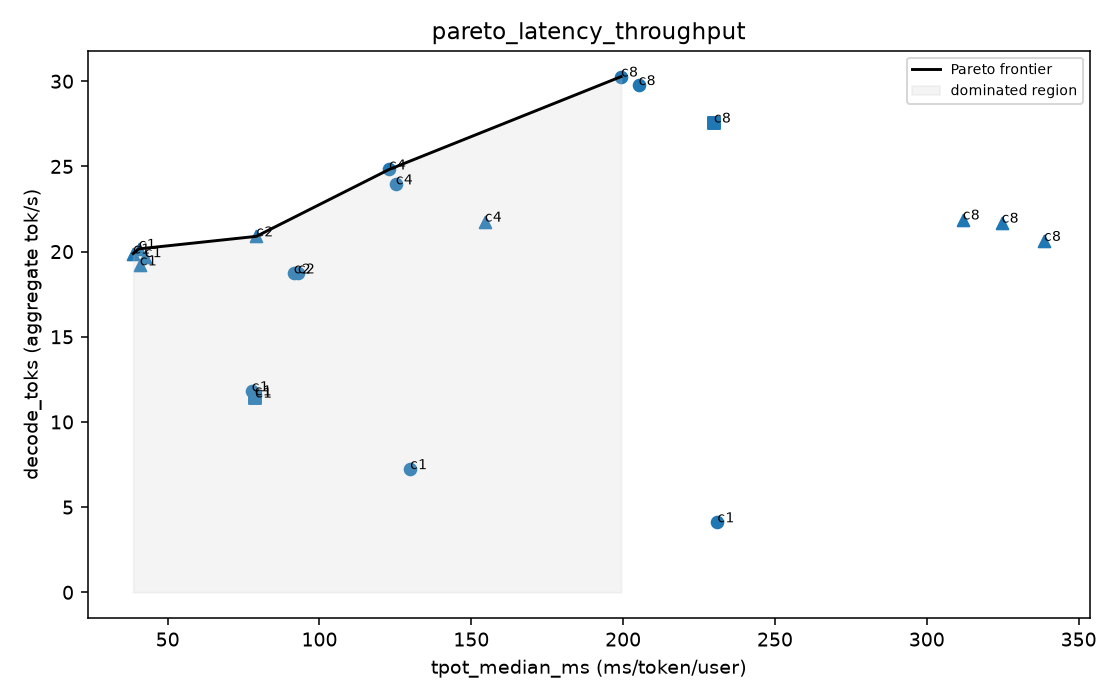

The data file committed next to this chart (first rows):
slug, tpot_median_ms, decode_toks, status
qwen3-8-27b-q4-k-m-llama-c1, 78.7, 11.56, done
qwen3-8-27b-q4-k-m-llama-c2, 92.9, 18.72, done
qwen3-8-27b-q4-k-m-llama-c4, 125.2, 23.95, done
qwen3-8-27b-q4-k-m-llama-c8, 205.1, 29.77, done
qwen3-8-27b-q4-k-m-llama-n-gram-c1, 78.8, 11.43, done
qwen3-8-27b-q4-k-m-llama-n-gram-c8, 229.9, 27.57, done
qwen3-8-27b-q4-k-m-llama-mtp-c1, 40.85, 19.19, done
qwen3-8-27b-q4-k-m-llama-mtp-c8, 324.6, 21.7, done
qwen3-8-27b-q8-0-llama-c1, 129.8, 7.23, done
qwen3-8-27b-bf16-llama-c1, 231.1, 4.11, done
qwen3-8-27b-q4-k-m-llama-q4kv-c1, 77.7, 11.8, done
qwen3-8-27b-q4-k-m-llama-q4kv-c8, 199.3, 30.27, done
qwen3-8-27b-q4-k-m-llama-q4kv-mtp2-c1, 42.45, 19.68, done
qwen3-8-27b-q4-k-m-llama-q4kv-mtp2-c8, 338.6, 20.62, done
qwen3-8-27b-q4-k-m-llama-q4kv-mtp3-c1, 38.65, 19.89, done
qwen3-8-27b-q4-k-m-llama-q4kv-mtp4-c1, 40.5, 20.16, done
qwen3-8-27b-q4-k-m-llama-q4kv-c2, 91.55, 18.71, done
qwen3-8-27b-q4-k-m-llama-q4kv-c4, 122.9, 24.82, done
qwen3-8-27b-q4-k-m-llama-q4kv-mtp4-c2, 79.2, 20.89, done
qwen3-8-27b-q4-k-m-llama-q4kv-mtp4-c4, 154.4, 21.75, done
qwen3-8-27b-q4-k-m-llama-q4kv-mtp4-c8, 311.9, 21.88, done
qwen3-8-27b-q4-k-m-llama-q4kv-mtp3-c1, 38.65, 19.89, frontier
qwen3-8-27b-q4-k-m-llama-q4kv-mtp4-c1, 40.5, 20.16, frontier
qwen3-8-27b-q4-k-m-llama-q4kv-mtp4-c2, 79.2, 20.89, frontier
qwen3-8-27b-q4-k-m-llama-q4kv-c4, 122.9, 24.82, frontier
qwen3-8-27b-q4-k-m-llama-q4kv-c8, 199.3, 30.27, frontier
